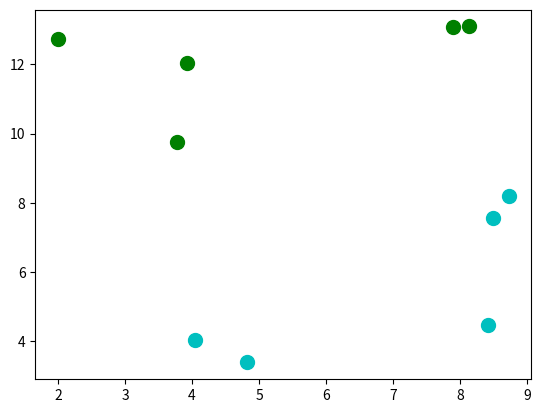

Source code (Python): (Note: this script raises an exception after producing the figure.)
# coding=utf-8

import numpy as np
import random
import matplotlib.pyplot as plt
import re
import time

class SVMModel(object):
    """
    SVM model
    """
    def __init__(self, max_iter=10000, kernel_type='linear', C=1.0, epsilon=0.00001):
        self.max_iter = max_iter
        self.kernel_type = kernel_type
        self.kernel_func_list = {
            'linear': self._kernel_linear,
            'quadratic': self._kernel_quadratic,
        }
        self.kernel_func = self.kernel_func_list[kernel_type]
        self.C = C
        self.epsilon = epsilon
        self.alpha = None

    def fit(self, X_train, Y_train):
        """
        Training model
        :param X_train: shape = num_train, dim_feature
        :param Y_train: shape = num_train, 1
        :return: loss_history
        """
        n, d = X_train.shape[0], X_train.shape[1]
        self.alpha = np.zeros(n)
        # Iteration
        for i in range(self.max_iter):
            diff = self._iteration(X_train, Y_train)
            if i % 100 == 0:
                print('Iter %r / %r, Diff %r' % (i, self.max_iter, diff))
            if diff < self.epsilon:
                break

    def predict_raw(self, X):
        return np.dot(self.w.T, X.T) + self.b

    def predict(self, X):
        return np.sign(np.dot(self.w.T, X.T) + self.b).astype(int)

    def _iteration(self, X_train, Y_train):
        alpha = self.alpha
        alpha_prev = np.copy(alpha)
        n = alpha.shape[0]
        for j in range(n):
            # Find i not equal to j randomly
            i = j
            for _ in range(1000):
                if i != j:
                    break
                i = random.randint(0, n - 1)
            x_i, x_j, y_i, y_j = X_train[i, :], X_train[j, :], Y_train[i], Y_train[j]
            # Define the similarity of instances. K11 + K22 - 2K12
            k_ij = self.kernel_func(x_i, x_i) + self.kernel_func(x_j, x_j) - 2 * self.kernel_func(x_i, x_j)
            if k_ij == 0:
                continue
            a_i, a_j = alpha[i], alpha[j]
            # Calculate the boundary of alpha
            L, H = self._cal_L_H(self.C, a_j, a_i, y_j, y_i)
            # Calculate model parameters
            self.w = np.dot(X_train.T, np.multiply(alpha, Y_train))
            self.b = np.mean(Y_train - np.dot(self.w.T, X_train.T))
            # Iterate alpha_j and alpha_i according to 'Delta W(a_j)'
            E_i = self.predict(x_i) - y_i
            E_j = self.predict(x_j) - y_j
            alpha[j] = a_j + (y_j * (E_i - E_j) * 1.0) / k_ij
            alpha[j] = min(H, max(L, alpha[j]))
            alpha[i] = a_i + y_i * y_j * (a_j - alpha[j])
        diff = np.linalg.norm(alpha - alpha_prev)
        return diff

    def _kernel_linear(self, x1, x2):
        return np.dot(x1, x2.T)

    def _kernel_quadratic(self, x1, x2):
        return np.dot(x1, x2.T) ** 2

    def _cal_L_H(self, C, a_j, a_i, y_j, y_i):
        if y_i != y_j:
            L = max(0, a_j - a_i)
            H = min(C, C - a_i + a_j)
        else:
            L = max(0, a_i + a_j - C)
            H = min(C, a_i + a_j)
        return L, H

def _GenerateData():
    k, m, n_train, n_val = 5, 2, 5, 2
    X_train, X_val, Y_train, Y_val = [], [], [], []
    color = ['c', 'g', 'b', 'r']
    def _generateOne(X, Y, i):
        x, y, l = random.uniform((int(i / 2) + 0.1) * 10, (int(i / 2) + 0.9) * 10), random.uniform((i % 2 * 0.5 + 0.1) * 10, (i % 2 * 0.5 + 0.9) * 10), i
        X.append((x, y))
        Y.append((i - 0.5)*2)
        return x, y
    for i_ in range(m):
        for _ in range(n_train):
            x_, y_ = _generateOne(X_train, Y_train, i_)
            plt.scatter(x_, y_, s=100, c=color[i_])
        for _ in range(n_val):
            _generateOne(X_val, X_val, i_)

    return np.array(X_train), np.array(X_val), np.array(Y_train), np.array(Y_val)

if __name__ == '__main__':
    model = SVMModel()
    X_t, X_v, Y_t, Y_v = _GenerateData()
    model.fit(X_t, Y_t)
    plt.plot([10, 0], [(-model.b-model.w[0]*10)/model.w[1], -model.b/model.w[1]])
    alpha_idx = np.where(model.alpha > 0)[0]
    for i__ in range(len(model.alpha)):
        if model.alpha[i__] > 0.1:
            plt.scatter(X_t[i__, 0], X_t[i__, 1], color='', marker='o', s=300, edgecolors='r')
    for i__ in range(X_t.shape[0]):
        plt.text(X_t[i__, 0], X_t[i__, 1], s='%0.1f, %0.1f' % (model.alpha[i__], model.predict_raw(X_t[i__, :])))
    plt.xlim(0, 10)
    plt.ylim(0, 15)
    plt.show()